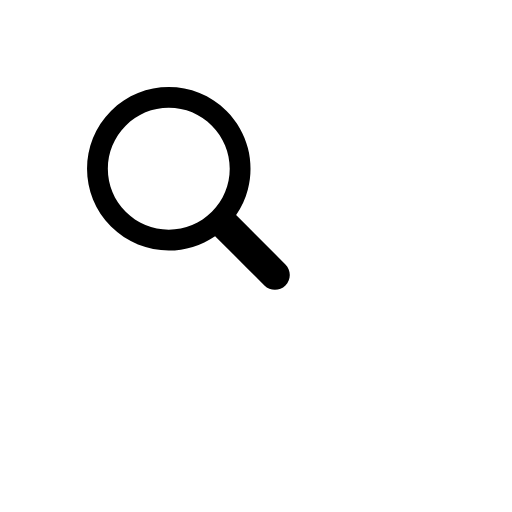
t = 0.00 s
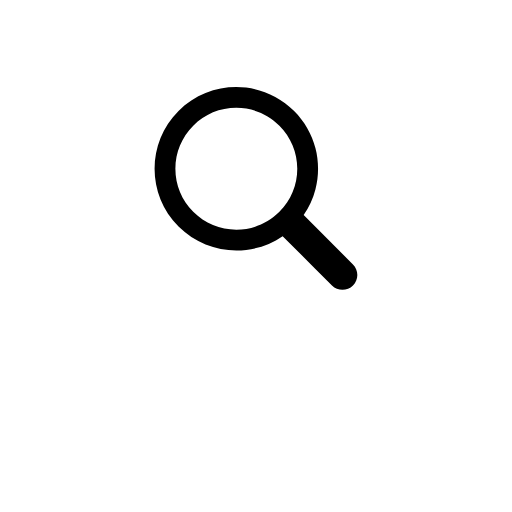
t = 0.19 s
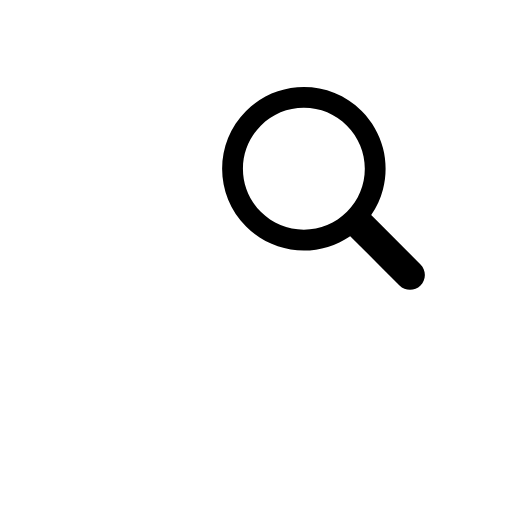
t = 0.39 s
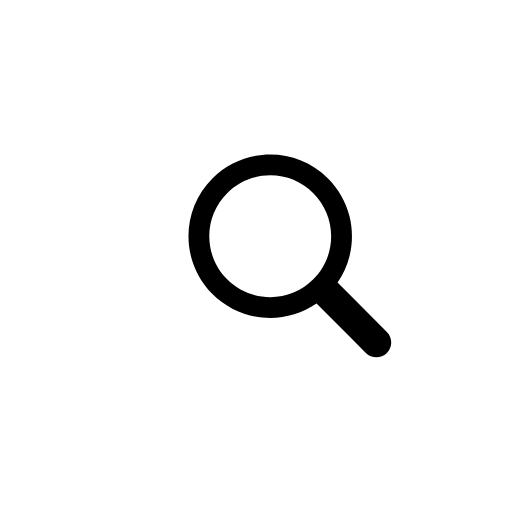
t = 0.58 s
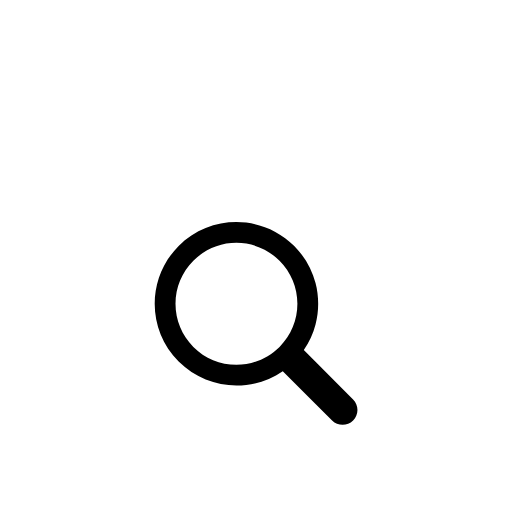
t = 0.78 s
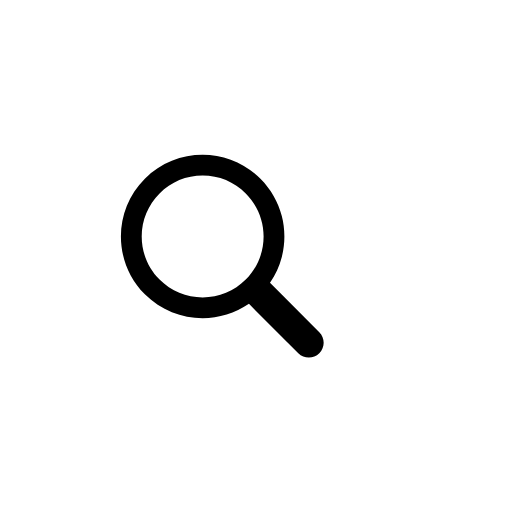
t = 0.98 s

The animated SVG that drew these frames (rendered in a browser with its animation timeline set to each time). Animation: 1 SMIL element (animateTransform=1); one cycle of 1.18 s, repeats indefinitely.

<svg xmlns="http://www.w3.org/2000/svg" viewBox="0 0 100 100" preserveAspectRatio="xMidYMid" width="242" height="242" style="shape-rendering: auto; display: block; background: rgba(0, 0, 0, 0);" xmlns:xlink="http://www.w3.org/1999/xlink"><g><g transform="translate(50 50)">
  <g transform="scale(0.66)">
    <g transform="translate(-50 -50)">
      <g>
        <animateTransform keyTimes="0;0.33;0.66;1" values="-20 -20;20 -20;0 20;-20 -20" dur="1.1764705882352942s" repeatCount="indefinite" type="translate" attributeName="transform"></animateTransform>
        <path d="M44.19 26.158c-4.817 0-9.345 1.876-12.751 5.282c-3.406 3.406-5.282 7.934-5.282 12.751 c0 4.817 1.876 9.345 5.282 12.751c3.406 3.406 7.934 5.282 12.751 5.282s9.345-1.876 12.751-5.282 c3.406-3.406 5.282-7.934 5.282-12.751c0-4.817-1.876-9.345-5.282-12.751C53.536 28.033 49.007 26.158 44.19 26.158z" fill="rgba(70, 223, 240, 0)"></path>
        <path d="M78.712 72.492L67.593 61.373l-3.475-3.475c1.621-2.352 2.779-4.926 3.475-7.596c1.044-4.008 1.044-8.23 0-12.238 c-1.048-4.022-3.146-7.827-6.297-10.979C56.572 22.362 50.381 20 44.19 20C38 20 31.809 22.362 27.085 27.085 c-9.447 9.447-9.447 24.763 0 34.21C31.809 66.019 38 68.381 44.19 68.381c4.798 0 9.593-1.425 13.708-4.262l9.695 9.695 l4.899 4.899C73.351 79.571 74.476 80 75.602 80s2.251-0.429 3.11-1.288C80.429 76.994 80.429 74.209 78.712 72.492z M56.942 56.942 c-3.406 3.406-7.934 5.282-12.751 5.282s-9.345-1.876-12.751-5.282c-3.406-3.406-5.282-7.934-5.282-12.751 c0-4.817 1.876-9.345 5.282-12.751c3.406-3.406 7.934-5.282 12.751-5.282c4.817 0 9.345 1.876 12.751 5.282 c3.406 3.406 5.282 7.934 5.282 12.751C62.223 49.007 60.347 53.536 56.942 56.942z" fill="#000000"></path>
      </g>
    </g>
  </g>
</g><g></g></g><!-- [ldio] generated by https://loading.io --></svg>